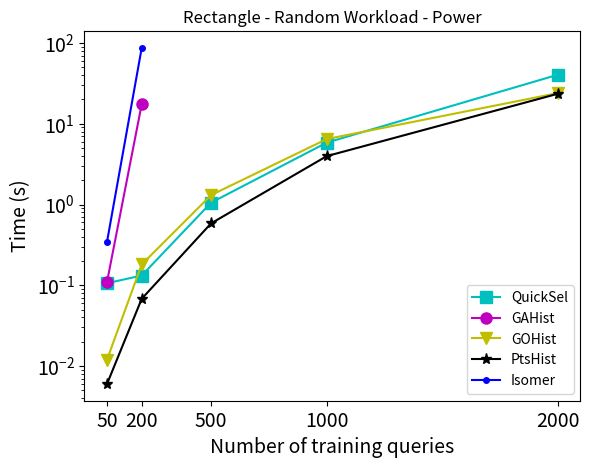

Source code (Python):
import matplotlib.pyplot as plt
import numpy as np
x =[50, 200, 500, 1000, 2000]
xx =[50, 200]
QuickSel = [0.106, 0.132, 1.054, 5.835, 40.485]
GAHist 	 = [0.11, 17.46] 
GOHist = [0.012, 0.181, 1.307, 6.462, 23.979]
PtsHist  = [0.006, 0.068,  0.584, 3.971, 23.528]
Isomer = [0.346, 86.892]

plt.plot(x, QuickSel,'cs-', markersize = 8, label = 'QuickSel')
plt.plot(xx, GAHist, 'mo-', markersize = 8, label = 'GAHist')
plt.plot(x, GOHist, 'yv-', markersize = 8, label = 'GOHist')
plt.plot(x, PtsHist, 'k*-', markersize = 8, label = 'PtsHist')
plt.plot(xx, Isomer, 'b.-', markersize = 8, label = 'Isomer')


plt.xlabel('Number of training queries', fontsize = 14)
plt.ylabel('Time (s)', fontsize = 14)
plt.yscale('log')
plt.xticks(x, fontsize = 14)
plt.yticks(fontsize = 14)
plt.title("Rectangle - Random Workload - Power")
plt.legend(loc = 'lower right')
plt.savefig('Training-Power-Random.pdf')
plt.show()
